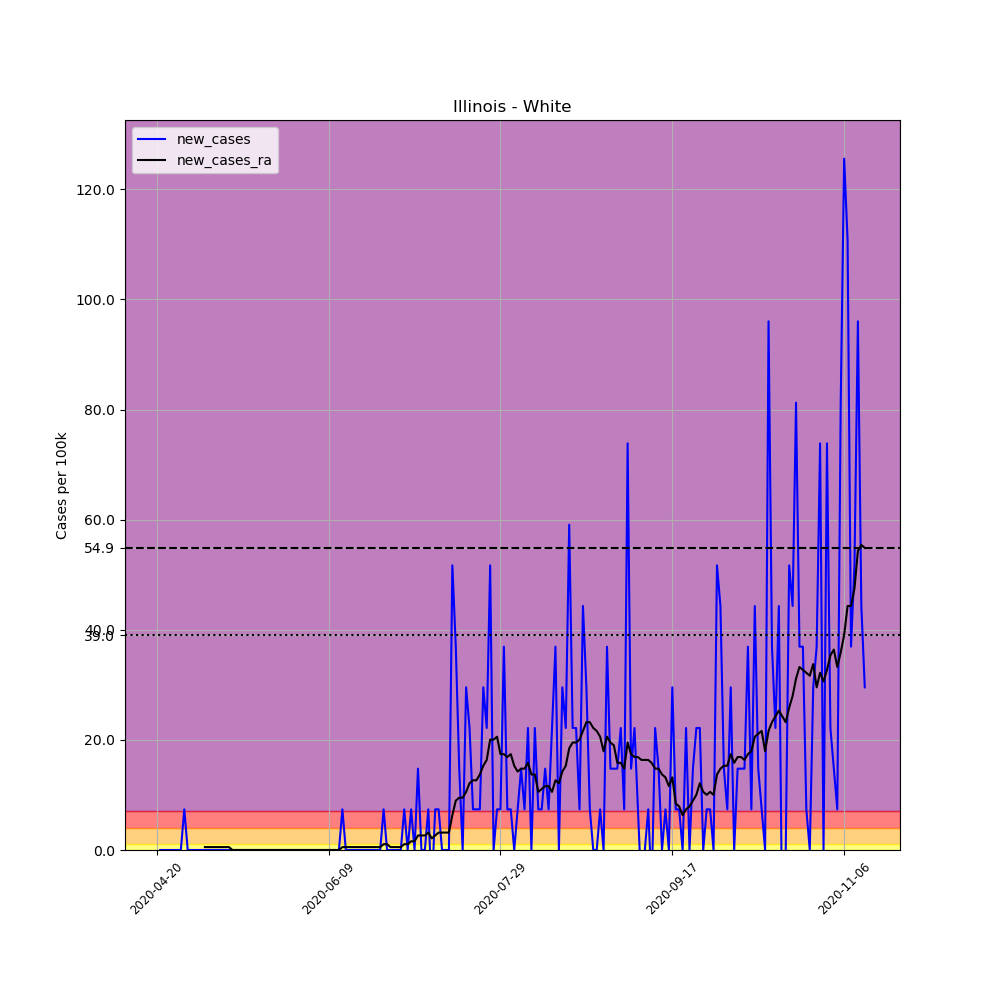

The file beside this chart, header and first rows:
, date, county, state, fips, cases, deaths, COUNTY, STNAME, CTYNAME, POPESTIMATE2019, per_100k, new_cases, new_cases_ra
638633, 2020-04-20, White, Illinois, 17193, 1, 0, 193, Illinois, White, 13537, 7.387, , 
638634, 2020-04-21, White, Illinois, 17193, 1, 0, 193, Illinois, White, 13537, 7.387, 0.0, 
638635, 2020-04-22, White, Illinois, 17193, 1, 0, 193, Illinois, White, 13537, 7.387, 0.0, 
638636, 2020-04-23, White, Illinois, 17193, 1, 0, 193, Illinois, White, 13537, 7.387, 0.0, 
638637, 2020-04-24, White, Illinois, 17193, 1, 0, 193, Illinois, White, 13537, 7.387, 0.0, 
638638, 2020-04-25, White, Illinois, 17193, 1, 0, 193, Illinois, White, 13537, 7.387, 0.0, 
638639, 2020-04-26, White, Illinois, 17193, 1, 0, 193, Illinois, White, 13537, 7.387, 0.0, 
638640, 2020-04-27, White, Illinois, 17193, 1, 0, 193, Illinois, White, 13537, 7.387, 0.0, 
638641, 2020-04-28, White, Illinois, 17193, 2, 0, 193, Illinois, White, 13537, 14.77, 7.387, 
638642, 2020-04-29, White, Illinois, 17193, 2, 0, 193, Illinois, White, 13537, 14.77, 0.0, 
638643, 2020-04-30, White, Illinois, 17193, 2, 0, 193, Illinois, White, 13537, 14.77, 0.0, 
638644, 2020-05-01, White, Illinois, 17193, 2, 0, 193, Illinois, White, 13537, 14.77, 0.0, 
638645, 2020-05-02, White, Illinois, 17193, 2, 0, 193, Illinois, White, 13537, 14.77, 0.0, 
638646, 2020-05-03, White, Illinois, 17193, 2, 0, 193, Illinois, White, 13537, 14.77, 0.0, 
638647, 2020-05-04, White, Illinois, 17193, 2, 0, 193, Illinois, White, 13537, 14.77, 0.0, 0.5277
638648, 2020-05-05, White, Illinois, 17193, 2, 0, 193, Illinois, White, 13537, 14.77, 0.0, 0.5277
638649, 2020-05-06, White, Illinois, 17193, 2, 0, 193, Illinois, White, 13537, 14.77, 0.0, 0.5277
638650, 2020-05-07, White, Illinois, 17193, 2, 0, 193, Illinois, White, 13537, 14.77, 0.0, 0.5277
638651, 2020-05-08, White, Illinois, 17193, 2, 0, 193, Illinois, White, 13537, 14.77, 0.0, 0.5277
638652, 2020-05-09, White, Illinois, 17193, 2, 0, 193, Illinois, White, 13537, 14.77, 0.0, 0.5277
638653, 2020-05-10, White, Illinois, 17193, 2, 0, 193, Illinois, White, 13537, 14.77, 0.0, 0.5277
638654, 2020-05-11, White, Illinois, 17193, 2, 0, 193, Illinois, White, 13537, 14.77, 0.0, 0.5277
638655, 2020-05-12, White, Illinois, 17193, 2, 0, 193, Illinois, White, 13537, 14.77, 0.0, 0.0
638656, 2020-05-13, White, Illinois, 17193, 2, 0, 193, Illinois, White, 13537, 14.77, 0.0, 0.0
638657, 2020-05-14, White, Illinois, 17193, 2, 0, 193, Illinois, White, 13537, 14.77, 0.0, 0.0
638658, 2020-05-15, White, Illinois, 17193, 2, 0, 193, Illinois, White, 13537, 14.77, 0.0, 0.0
638659, 2020-05-16, White, Illinois, 17193, 2, 0, 193, Illinois, White, 13537, 14.77, 0.0, 0.0
638660, 2020-05-17, White, Illinois, 17193, 2, 0, 193, Illinois, White, 13537, 14.77, 0.0, 0.0
638661, 2020-05-18, White, Illinois, 17193, 2, 0, 193, Illinois, White, 13537, 14.77, 0.0, 0.0
638662, 2020-05-19, White, Illinois, 17193, 2, 0, 193, Illinois, White, 13537, 14.77, 0.0, 0.0
638663, 2020-05-20, White, Illinois, 17193, 2, 0, 193, Illinois, White, 13537, 14.77, 0.0, 0.0
638664, 2020-05-21, White, Illinois, 17193, 2, 0, 193, Illinois, White, 13537, 14.77, 0.0, 0.0
638665, 2020-05-22, White, Illinois, 17193, 2, 0, 193, Illinois, White, 13537, 14.77, 0.0, 0.0
638666, 2020-05-23, White, Illinois, 17193, 2, 0, 193, Illinois, White, 13537, 14.77, 0.0, 0.0
638667, 2020-05-24, White, Illinois, 17193, 2, 0, 193, Illinois, White, 13537, 14.77, 0.0, 0.0
638668, 2020-05-25, White, Illinois, 17193, 2, 0, 193, Illinois, White, 13537, 14.77, 0.0, 0.0
638669, 2020-05-26, White, Illinois, 17193, 2, 0, 193, Illinois, White, 13537, 14.77, 0.0, 0.0
638670, 2020-05-27, White, Illinois, 17193, 2, 0, 193, Illinois, White, 13537, 14.77, 0.0, 0.0
638671, 2020-05-28, White, Illinois, 17193, 2, 0, 193, Illinois, White, 13537, 14.77, 0.0, 0.0
638672, 2020-05-29, White, Illinois, 17193, 2, 0, 193, Illinois, White, 13537, 14.77, 0.0, 0.0
638673, 2020-05-30, White, Illinois, 17193, 2, 0, 193, Illinois, White, 13537, 14.77, 0.0, 0.0
638674, 2020-05-31, White, Illinois, 17193, 2, 0, 193, Illinois, White, 13537, 14.77, 0.0, 0.0
638675, 2020-06-01, White, Illinois, 17193, 2, 0, 193, Illinois, White, 13537, 14.77, 0.0, 0.0
638676, 2020-06-02, White, Illinois, 17193, 2, 0, 193, Illinois, White, 13537, 14.77, 0.0, 0.0
638677, 2020-06-03, White, Illinois, 17193, 2, 0, 193, Illinois, White, 13537, 14.77, 0.0, 0.0
638678, 2020-06-04, White, Illinois, 17193, 2, 0, 193, Illinois, White, 13537, 14.77, 0.0, 0.0
638679, 2020-06-05, White, Illinois, 17193, 2, 0, 193, Illinois, White, 13537, 14.77, 0.0, 0.0
638680, 2020-06-06, White, Illinois, 17193, 2, 0, 193, Illinois, White, 13537, 14.77, 0.0, 0.0
638681, 2020-06-07, White, Illinois, 17193, 2, 0, 193, Illinois, White, 13537, 14.77, 0.0, 0.0
638682, 2020-06-08, White, Illinois, 17193, 2, 0, 193, Illinois, White, 13537, 14.77, 0.0, 0.0
638683, 2020-06-09, White, Illinois, 17193, 2, 0, 193, Illinois, White, 13537, 14.77, 0.0, 0.0
638684, 2020-06-10, White, Illinois, 17193, 2, 0, 193, Illinois, White, 13537, 14.77, 0.0, 0.0
638685, 2020-06-11, White, Illinois, 17193, 2, 0, 193, Illinois, White, 13537, 14.77, 0.0, 0.0
638686, 2020-06-12, White, Illinois, 17193, 2, 0, 193, Illinois, White, 13537, 14.77, 0.0, 0.0
638687, 2020-06-13, White, Illinois, 17193, 3, 0, 193, Illinois, White, 13537, 22.16, 7.387, 0.5277
638688, 2020-06-14, White, Illinois, 17193, 3, 0, 193, Illinois, White, 13537, 22.16, 0.0, 0.5277
638689, 2020-06-15, White, Illinois, 17193, 3, 0, 193, Illinois, White, 13537, 22.16, 0.0, 0.5277
638690, 2020-06-16, White, Illinois, 17193, 3, 0, 193, Illinois, White, 13537, 22.16, 0.0, 0.5277
638691, 2020-06-17, White, Illinois, 17193, 3, 0, 193, Illinois, White, 13537, 22.16, 0.0, 0.5277
638692, 2020-06-18, White, Illinois, 17193, 3, 0, 193, Illinois, White, 13537, 22.16, 0.0, 0.5277
... 147 more rows
